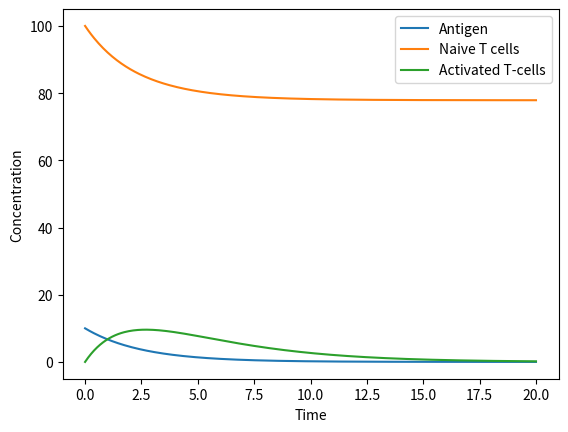

The script that saved this image:
import numpy as np

def immune_system(y, t, alpha, beta, delta):
    A, N, T = y
    
    dA_dt = -delta * A
    dN_dt = -alpha * A * N
    dT_dt = alpha * A * N - beta * T
    
    return [dA_dt, dN_dt, dT_dt]

from scipy.integrate import odeint
import matplotlib.pyplot as plt

# Let Initial conditions be:
A0 = 10   # initial antigen concentration of Antigen
N0 = 100  # initial concentration of naive T-cells
T0 = 0    # initial activated T cells

y0 = [A0, N0, T0]

# Time range
t = np.linspace(0, 20, 300)

# Parameters
alpha = 0.01
beta = 0.3
delta = 0.4

# Solve ODE
solution = odeint(immune_system, y0, t, args=(alpha, beta, delta))

A = solution[:, 0]
N = solution[:, 1]
T = solution[:, 2]

# Plot
plt.plot(t, A, label="Antigen")
plt.plot(t, N, label="Naive T cells")
plt.plot(t, T, label="Activated T-cells")
plt.xlabel("Time")
plt.ylabel("Concentration")
plt.legend()
plt.show()
plt.savefig("immune_dynamics.png", dpi=300, bbox_inches="tight")
